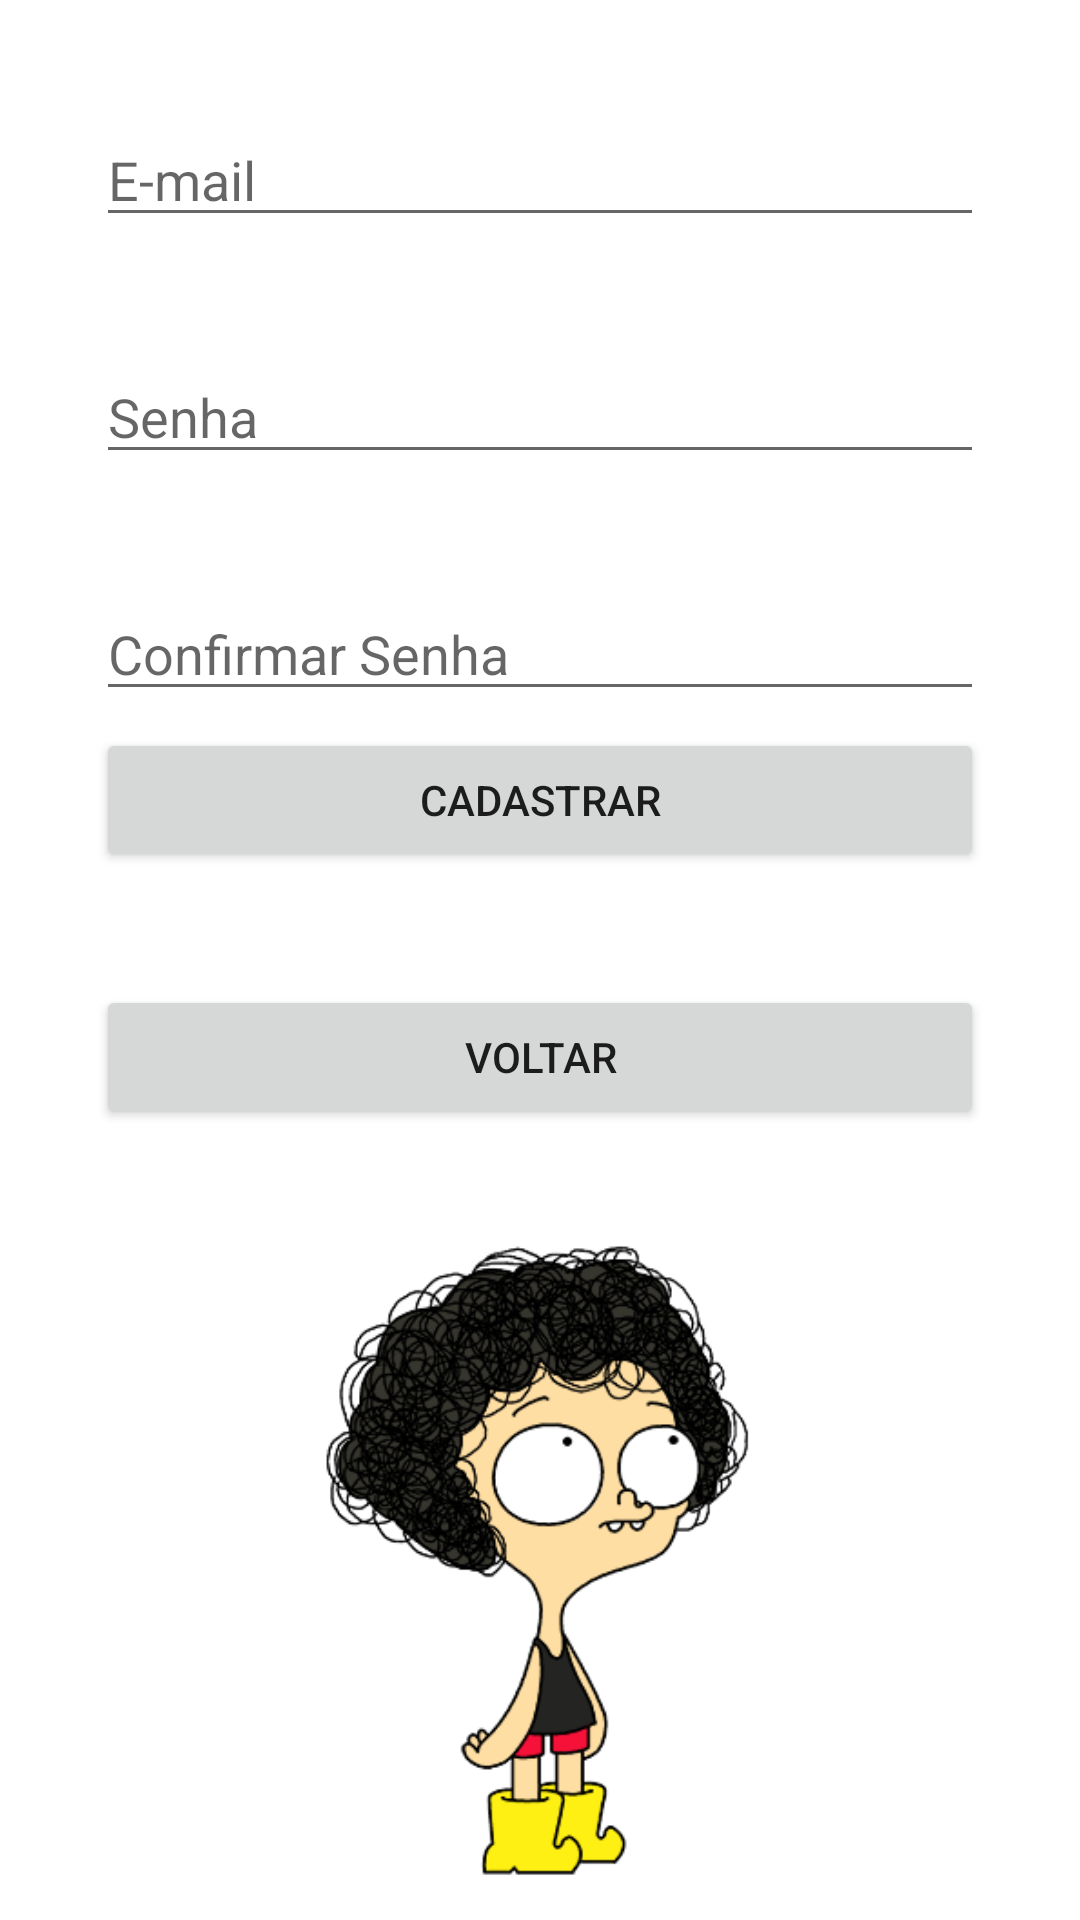

Write the Android layout XML for this screen, with the resource values it uses.
<!-- AndroidManifest.xml: application theme Theme.AppCompat.Light.NoActionBar -->
<!-- res/layout/fragment_criar_conta.xml -->
<?xml version="1.0" encoding="utf-8"?>

<layout xmlns:android="http://schemas.android.com/apk/res/android"
    xmlns:tools="http://schemas.android.com/tools"
    xmlns:app="http://schemas.android.com/apk/res-auto"
    >

    <data>

        <variable
            name="fragment"
            type="br.com.irmaodojoreliesb.view.fragment.CriarContaFragment" />

        <variable
            name="viewModel"
            type="br.com.irmaodojoreliesb.view.viewModel.LoginViewModel" />

    </data>

    <androidx.constraintlayout.widget.ConstraintLayout
        android:id="@+id/criarConta"
        android:layout_width="match_parent"
        android:layout_height="match_parent"
        android:background="#FFFFFF">

        <ImageView
            android:id="@+id/imgCriarConta"
            android:layout_width="336dp"
            android:layout_height="242dp"
            android:layout_marginStart="32dp"
            android:layout_marginEnd="32dp"
            android:src="@drawable/register_jorel"
            app:layout_constraintBottom_toBottomOf="parent"
            app:layout_constraintEnd_toEndOf="parent"
            app:layout_constraintStart_toStartOf="parent" />

        <EditText
            android:id="@+id/etEmailRegister"
            android:layout_width="0dp"
            android:layout_height="wrap_content"
            android:layout_marginStart="32dp"
            android:layout_marginTop="32dp"
            android:layout_marginEnd="32dp"
            android:ems="10"
            android:hint="@string/email_hint"
            android:inputType="textEmailAddress"
            app:layout_constraintBottom_toTopOf="@+id/etSenhaRegister"
            app:layout_constraintEnd_toEndOf="parent"
            app:layout_constraintHorizontal_bias="0.5"
            app:layout_constraintStart_toStartOf="parent"
            app:layout_constraintTop_toTopOf="parent" />

        <EditText
            android:id="@+id/etSenhaRegister"
            android:layout_width="0dp"
            android:layout_height="wrap_content"
            android:layout_marginStart="32dp"
            android:layout_marginTop="32dp"
            android:layout_marginEnd="32dp"
            android:ems="10"
            android:hint="@string/senha_hint"
            android:inputType="numberPassword"
            app:layout_constraintBottom_toTopOf="@+id/etConfirmarSenhaRegister"
            app:layout_constraintEnd_toEndOf="parent"
            app:layout_constraintHorizontal_bias="0.5"
            app:layout_constraintStart_toStartOf="parent"
            app:layout_constraintTop_toBottomOf="@+id/etEmailRegister" />

        <EditText
            android:id="@+id/etConfirmarSenhaRegister"
            android:layout_width="0dp"
            android:layout_height="wrap_content"
            android:layout_marginStart="32dp"
            android:layout_marginTop="32dp"
            android:layout_marginEnd="32dp"
            android:ems="10"
            android:hint="@string/senha_repetir_hint"
            android:inputType="numberPassword"
            app:layout_constraintBottom_toTopOf="@+id/btCadastrarConta"
            app:layout_constraintEnd_toEndOf="parent"
            app:layout_constraintHorizontal_bias="0.5"
            app:layout_constraintStart_toStartOf="parent"
            app:layout_constraintTop_toBottomOf="@+id/etSenhaRegister" />

        <Button
            android:id="@+id/btCadastrarConta"
            android:layout_width="0dp"
            android:layout_height="wrap_content"
            android:layout_marginStart="32dp"
            android:layout_marginEnd="32dp"
            android:layout_marginBottom="32dp"
            android:text="Cadastrar"
            app:layout_constraintBottom_toTopOf="@+id/btVoltarLoginRegsitro"
            app:layout_constraintEnd_toEndOf="parent"
            app:layout_constraintHorizontal_bias="0.5"
            app:layout_constraintStart_toStartOf="parent"
            app:layout_constraintTop_toBottomOf="@+id/etConfirmarSenhaRegister" />

        <Button
            android:id="@+id/btVoltarLoginRegsitro"
            android:layout_width="0dp"
            android:layout_height="wrap_content"
            android:layout_marginStart="32dp"
            android:layout_marginEnd="32dp"
            android:layout_marginBottom="16dp"
            android:text="Voltar"
            app:layout_constraintBottom_toTopOf="@+id/imgCriarConta"
            app:layout_constraintEnd_toEndOf="parent"
            app:layout_constraintHorizontal_bias="0.5"
            app:layout_constraintStart_toStartOf="parent"
            app:layout_constraintTop_toBottomOf="@+id/btCadastrarConta" />
    </androidx.constraintlayout.widget.ConstraintLayout>
</layout>
<!-- resources referenced by this layout -->
<resources>
  <!-- drawable register_jorel: png bitmap (drawable, 64459 bytes) -->
  <string name="email_hint">E-mail</string>
  <string name="senha_hint">Senha</string>
  <string name="senha_repetir_hint">Confirmar Senha</string>
</resources>
